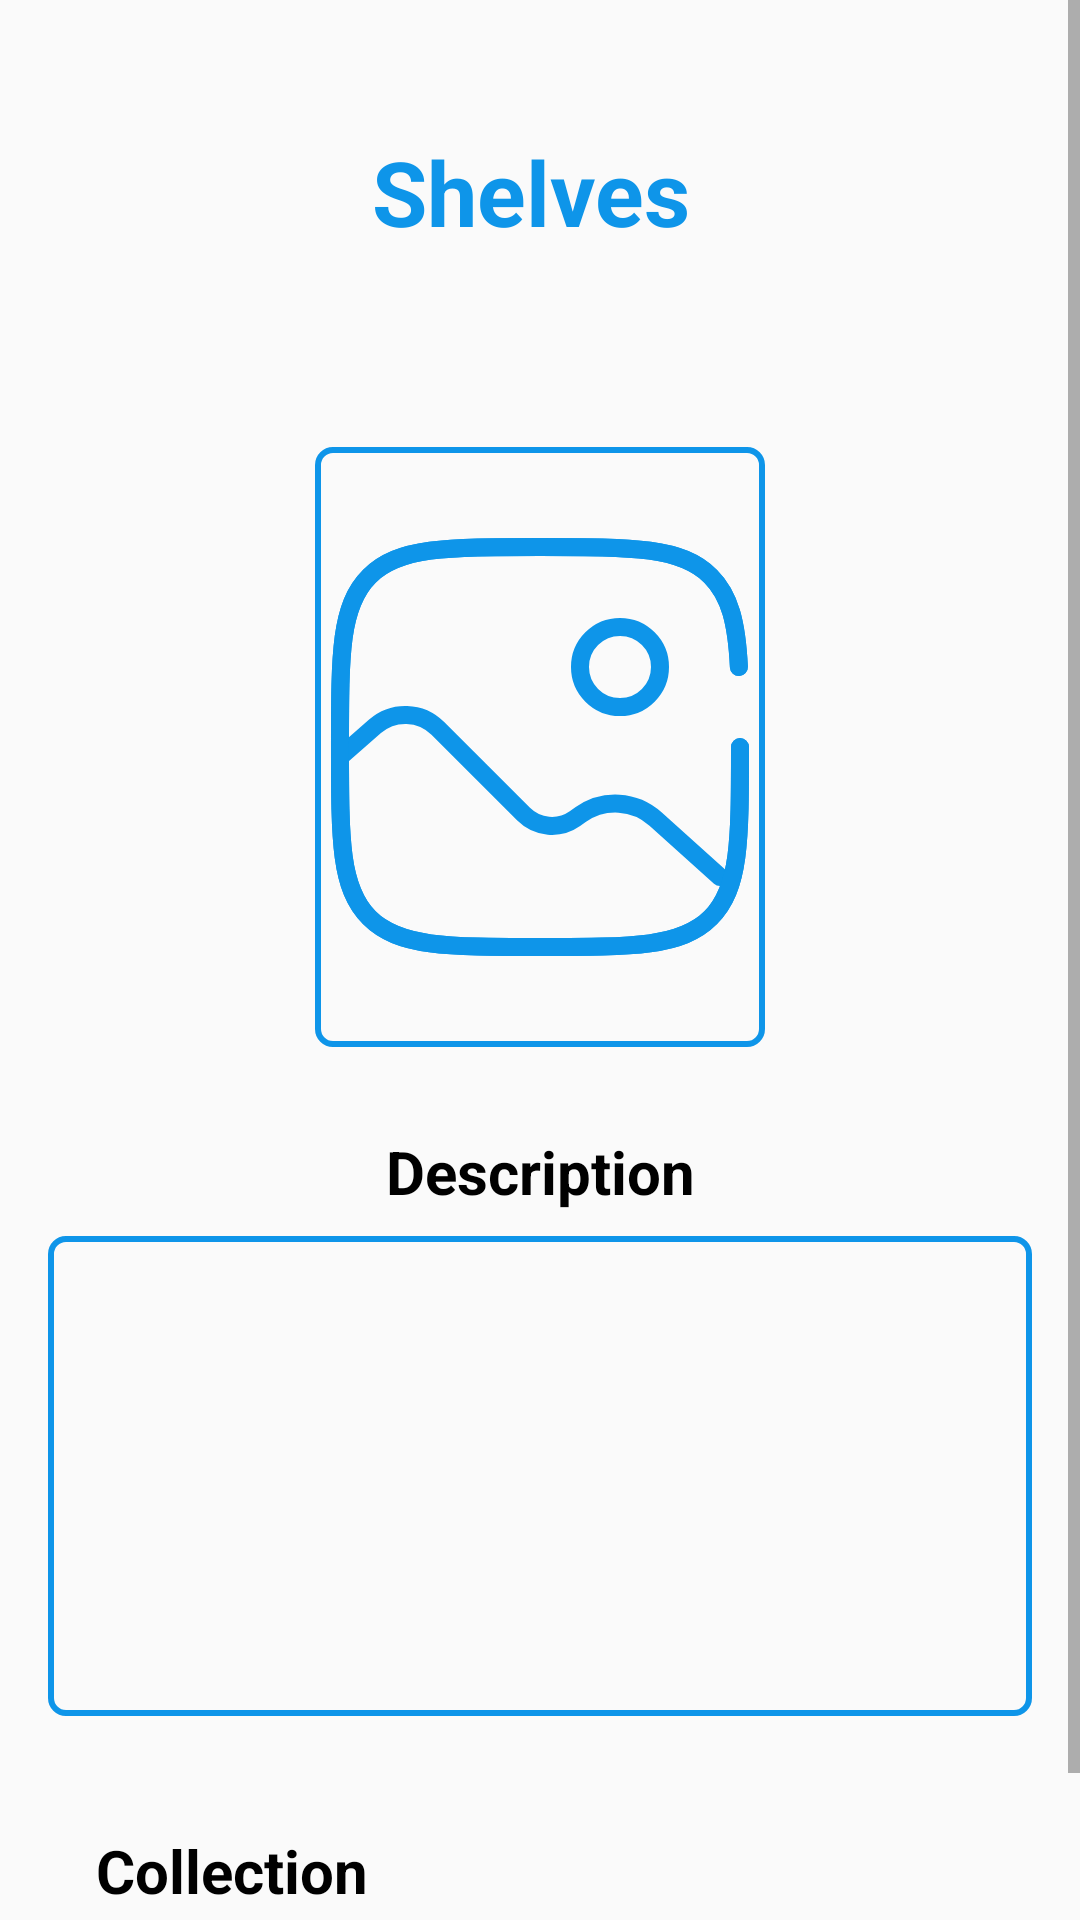

This screen was rendered from an Android layout file. Write that file and the resources it references.
<!-- AndroidManifest.xml: application theme Theme.BookMate -->
<!-- res/layout/activity_shelves.xml -->
<ScrollView xmlns:android="http://schemas.android.com/apk/res/android"
    xmlns:tools="http://schemas.android.com/tools"
    xmlns:app="http://schemas.android.com/apk/res-auto"
    android:id="@+id/shelvesActivity"
    android:layout_width="match_parent"
    android:layout_height="match_parent"
    android:fillViewport="true"
    tools:context=".ShelvesPageActivity">

    <LinearLayout
        android:layout_width="match_parent"
        android:layout_height="wrap_content"
        android:orientation="vertical"
        android:gravity="center_horizontal"
        android:padding="16dp">

        
        <LinearLayout
            android:layout_width="match_parent"
            android:layout_height="wrap_content"
            android:orientation="horizontal"
            android:gravity="center_vertical|start"
            android:layout_marginTop="20dp"
            android:layout_marginBottom="20dp">

            <androidx.appcompat.widget.Toolbar
                android:id="@+id/toolbar"
                android:layout_width="50dp"
                android:layout_height="wrap_content"
                android:elevation="40dp"
                android:theme="@style/ThemeOverlay.AppCompat.ActionBar"
                app:navigationIcon="@drawable/arrow_back" />

            <TextView
                android:layout_width="0dp"
                android:layout_height="wrap_content"
                android:layout_weight="1"
                android:text="Shelves"
                android:textColor="@color/Lochmara_500"
                android:textSize="30sp"
                android:textStyle="bold"
                android:gravity="center_horizontal" />
            <ImageView
                android:layout_width="48dp"
                android:layout_height="48dp"
                android:layout_marginEnd="8dp"
                />
        </LinearLayout>

        
        <LinearLayout
            android:layout_width="match_parent"
            android:layout_height="wrap_content"
            android:orientation="vertical"
            android:gravity="center_horizontal"
            android:layout_marginBottom="20dp">

            <TextView
                android:id="@+id/shelf_title_edit_text"
                android:layout_width="wrap_content"
                android:layout_height="wrap_content"
                android:textColor="@android:color/black"
                android:textSize="20sp"
                android:textStyle="bold"
                android:layout_marginBottom="10dp"
                android:gravity="center" />

            <ImageView
                android:id="@+id/shelf_image_view"
                android:layout_width="150dp"
                android:layout_height="200dp"
                android:background="@drawable/border_2px"
                android:padding="20dp"
                android:scaleType="centerCrop"
                android:src="@drawable/solar_gallery_broken"
                android:layout_marginBottom="20dp"/>

            <TextView
                android:layout_width="match_parent"
                android:layout_height="wrap_content"
                android:layout_marginBottom="8dp"
                android:text="Description"
                android:textSize="20sp"
                android:textStyle="bold"
                android:textAlignment="center"
                android:textColor="@color/Black"
                android:layout_marginTop="8dp" />

            <TextView
                android:id="@+id/shelf_description_edit_text"
                android:layout_width="match_parent"
                android:layout_height="160dp"
                android:background="@drawable/border_2px"
                android:gravity="top|start"
                android:padding="12dp"
                android:layout_marginBottom="10dp"/>

        </LinearLayout>

        
        <androidx.constraintlayout.widget.ConstraintLayout
            android:layout_width="match_parent"
            android:layout_height="wrap_content"
            android:layout_marginBottom="8dp"
            android:layout_marginTop="8dp"
            android:paddingStart="16dp"
            android:paddingEnd="16dp">

            <TextView
                android:id="@+id/collection_label"
                android:layout_width="wrap_content"
                android:layout_height="wrap_content"
                android:text="Collection"
                android:textColor="@android:color/black"
                android:textSize="20sp"
                android:textStyle="bold"
                app:layout_constraintStart_toStartOf="parent"
                app:layout_constraintTop_toTopOf="parent"
                app:layout_constraintBottom_toBottomOf="parent" />
        </androidx.constraintlayout.widget.ConstraintLayout>

        
        <androidx.recyclerview.widget.RecyclerView
            android:id="@+id/booksRecyclerView"
            android:layout_width="match_parent"
            android:layout_height="wrap_content"
            android:scrollbars="vertical"
            android:layout_marginTop="16dp"
            android:padding="8dp" />

    </LinearLayout>
</ScrollView>
<!-- resources referenced by this layout -->
<resources>
  <color name="Black">#000000</color> //Text
  <color name="Lochmara_500">#0E95E9</color> //Form
  <!-- drawable border_2px (drawable) -->
  <?xml version="1.0" encoding="utf-8"?>
  <shape xmlns:android="http://schemas.android.com/apk/res/android">
      <solid android:color="@android:color/transparent" />
      <stroke android:width="2dp" android:color="@color/Lochmara_500" />
      <corners android:radius="5dp" /> 
  </shape>
  <!-- drawable solar_gallery_broken (drawable) -->
  <vector xmlns:android="http://schemas.android.com/apk/res/android"
      android:width="28dp"
      android:height="28dp"
      android:viewportWidth="40"
      android:viewportHeight="40">
    <path
        android:pathData="M26.667,16.667C28.508,16.667 30,15.174 30,13.333C30,11.492 28.508,10 26.667,10C24.826,10 23.333,11.492 23.333,13.333C23.333,15.174 24.826,16.667 26.667,16.667Z"
        android:strokeWidth="1.5"
        android:fillColor="#00000000"
        android:strokeColor="#0E95E9"/>
    <path
        android:pathData="M3.333,20.833L6.253,18.278C6.985,17.638 7.933,17.301 8.905,17.333C9.876,17.365 10.799,17.766 11.487,18.453L18.637,25.603C19.192,26.158 19.924,26.499 20.706,26.567C21.488,26.635 22.268,26.424 22.91,25.973L23.408,25.623C24.334,24.973 25.454,24.656 26.583,24.724C27.713,24.792 28.786,25.241 29.627,25.998L35,30.833"
        android:strokeWidth="1.5"
        android:fillColor="#00000000"
        android:strokeColor="#0E95E9"
        android:strokeLineCap="round"/>
    <path
        android:pathData="M36.667,20C36.667,27.857 36.667,31.785 34.225,34.225C31.787,36.667 27.857,36.667 20,36.667C12.143,36.667 8.215,36.667 5.773,34.225C3.333,31.787 3.333,27.857 3.333,20C3.333,12.143 3.333,8.215 5.773,5.773C8.217,3.333 12.143,3.333 20,3.333C27.857,3.333 31.785,3.333 34.225,5.773C35.848,7.397 36.392,9.678 36.575,13.333"
        android:strokeWidth="1.5"
        android:fillColor="#00000000"
        android:strokeColor="#0E95E9"
        android:strokeLineCap="round"/>
    <path
        android:pathData="M36.667,20C36.667,27.857 36.667,31.785 34.225,34.225C31.787,36.667 27.857,36.667 20,36.667C12.143,36.667 8.215,36.667 5.773,34.225C3.333,31.787 3.333,27.857 3.333,20C3.333,12.143 3.333,8.215 5.773,5.773C8.217,3.333 12.143,3.333 20,3.333C27.857,3.333 31.785,3.333 34.225,5.773C35.848,7.397 36.392,9.678 36.575,13.333"
        android:strokeWidth="1.5"
        android:fillColor="#00000000"
        android:strokeColor="#0E95E9"
        android:strokeLineCap="round"/>
  </vector>
  <style name="Theme.BookMate" parent="Base.Theme.BookMate" />
  <style name="Base.Theme.BookMate" parent="Theme.AppCompat.Light.NoActionBar">
          
          
      </style>
</resources>
